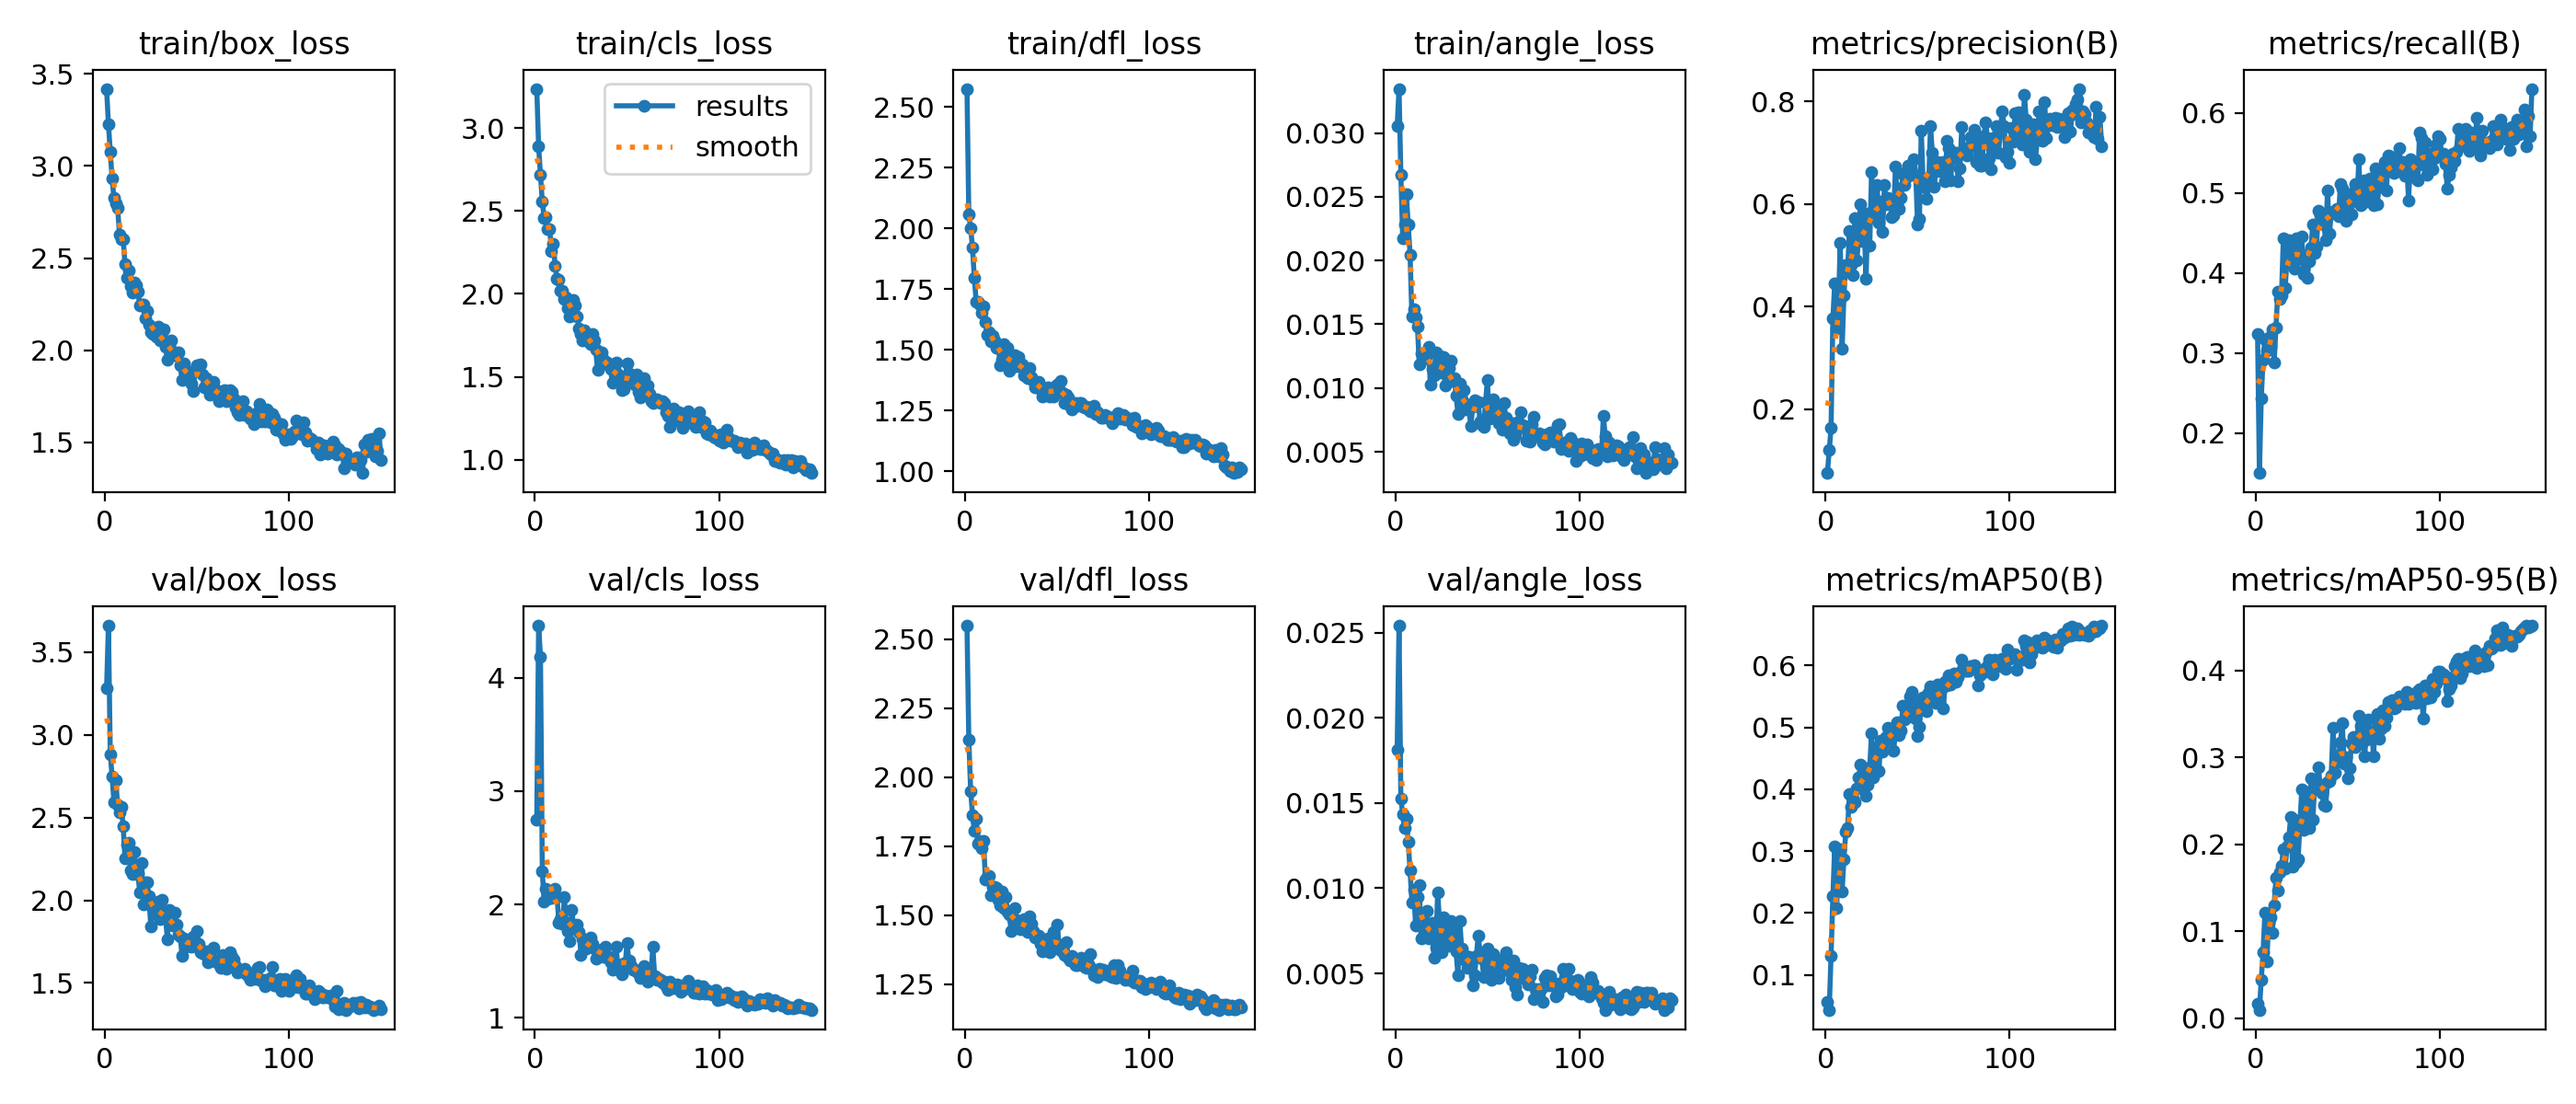

Values plotted in this chart, from the file beside it:
epoch, time, train/box_loss, train/cls_loss, train/dfl_loss, train/angle_loss, metrics/precision(B), metrics/recall(B), metrics/mAP50(B), metrics/mAP50-95(B), val/box_loss, val/cls_loss, val/dfl_loss, val/angle_loss, lr/pg0, lr/pg1, lr/pg2
1, 217.7, 3.418, 3.236, 2.574, 0.03052, 0.07579, 0.3246, 0.05566, 0.01691, 3.281, 2.748, 2.548, 0.01814, 0.003323, 0.003323, 0.07009
2, 382.5, 3.227, 2.887, 2.056, 0.03346, 0.1203, 0.1504, 0.04335, 0.00969, 3.66, 4.461, 2.135, 0.02541, 0.006612, 0.006612, 0.04005
3, 546.7, 3.077, 2.717, 2, 0.02671, 0.1634, 0.2434, 0.131, 0.04445, 2.884, 4.189, 1.95, 0.01527, 0.009858, 0.009858, 0.009961
4, 710.5, 2.93, 2.557, 1.92, 0.02177, 0.3772, 0.292, 0.2275, 0.07618, 2.746, 2.292, 1.864, 0.01434, 0.009802, 0.009802, 0.009802
5, 873.5, 2.825, 2.458, 1.795, 0.02281, 0.4458, 0.3174, 0.308, 0.1216, 2.595, 2.022, 1.805, 0.01351, 0.009736, 0.009736, 0.009736
6, 1036, 2.797, 2.465, 1.699, 0.02517, 0.3566, 0.3031, 0.2076, 0.06507, 2.728, 2.141, 1.851, 0.01406, 0.00967, 0.00967, 0.00967
7, 1249, 2.774, 2.391, 1.698, 0.02283, 0.4013, 0.3198, 0.2714, 0.1094, 2.574, 2.051, 1.761, 0.01273, 0.009604, 0.009604, 0.009604
8, 1485, 2.629, 2.39, 1.685, 0.02047, 0.5236, 0.3079, 0.303, 0.1163, 2.531, 2.076, 1.769, 0.01104, 0.009538, 0.009538, 0.009538
9, 1721, 2.604, 2.258, 1.653, 0.01563, 0.3178, 0.3294, 0.2352, 0.09813, 2.563, 2.058, 1.743, 0.00917, 0.009472, 0.009472, 0.009472
10, 1957, 2.602, 2.3, 1.679, 0.01621, 0.4215, 0.2888, 0.2871, 0.1295, 2.45, 2.125, 1.768, 0.0099, 0.009406, 0.009406, 0.009406
11, 2192, 2.469, 2.168, 1.614, 0.01551, 0.4802, 0.3317, 0.3315, 0.1614, 2.251, 2.14, 1.631, 0.00781, 0.00934, 0.00934, 0.00934
12, 2429, 2.394, 2.093, 1.561, 0.01484, 0.474, 0.3771, 0.3379, 0.1469, 2.335, 2.067, 1.639, 0.00951, 0.009274, 0.009274, 0.009274
13, 2669, 2.431, 2.085, 1.574, 0.01185, 0.5466, 0.3675, 0.392, 0.1682, 2.346, 1.837, 1.644, 0.01019, 0.009208, 0.009208, 0.009208
14, 2902, 2.349, 2.019, 1.533, 0.01272, 0.4819, 0.3723, 0.3717, 0.1752, 2.182, 1.868, 1.574, 0.00703, 0.009142, 0.009142, 0.009142
15, 3135, 2.315, 2.019, 1.559, 0.01227, 0.4614, 0.4439, 0.3856, 0.1945, 2.156, 1.831, 1.601, 0.00783, 0.009076, 0.009076, 0.009076
16, 3368, 2.366, 1.968, 1.539, 0.01269, 0.5719, 0.3819, 0.3786, 0.1726, 2.294, 2.061, 1.602, 0.00738, 0.00901, 0.00901, 0.00901
17, 3602, 2.351, 1.98, 1.509, 0.0126, 0.4892, 0.4177, 0.4016, 0.1973, 2.16, 1.834, 1.599, 0.00865, 0.008944, 0.008944, 0.008944
18, 3835, 2.32, 1.912, 1.52, 0.01323, 0.536, 0.4411, 0.4187, 0.2083, 2.161, 1.766, 1.556, 0.00703, 0.008878, 0.008878, 0.008878
19, 4069, 2.241, 1.866, 1.437, 0.0103, 0.5989, 0.4204, 0.4401, 0.2318, 2.049, 1.671, 1.536, 0.00712, 0.008812, 0.008812, 0.008812
20, 4302, 2.249, 1.923, 1.458, 0.01148, 0.5284, 0.4306, 0.4093, 0.1748, 2.225, 1.947, 1.585, 0.00798, 0.008746, 0.008746, 0.008746
21, 4536, 2.247, 1.964, 1.525, 0.01101, 0.5618, 0.4057, 0.426, 0.2283, 1.974, 1.813, 1.527, 0.00594, 0.00868, 0.00868, 0.00868
22, 4770, 2.171, 1.931, 1.466, 0.01282, 0.4542, 0.4439, 0.389, 0.1797, 2.107, 1.796, 1.568, 0.00649, 0.008614, 0.008614, 0.008614
23, 5005, 2.213, 1.864, 1.509, 0.01141, 0.5813, 0.4177, 0.4073, 0.1825, 2.107, 1.82, 1.513, 0.00977, 0.008548, 0.008548, 0.008548
24, 5239, 2.137, 1.79, 1.413, 0.01254, 0.5193, 0.4248, 0.4349, 0.2236, 2.023, 1.759, 1.502, 0.008, 0.008482, 0.008482, 0.008482
25, 5474, 2.099, 1.756, 1.43, 0.01118, 0.6613, 0.4463, 0.4909, 0.2629, 1.841, 1.553, 1.444, 0.00627, 0.008416, 0.008416, 0.008416
26, 5708, 2.086, 1.719, 1.438, 0.01241, 0.5867, 0.3986, 0.4199, 0.2168, 1.955, 1.696, 1.486, 0.00827, 0.00835, 0.00835, 0.00835
27, 5943, 2.099, 1.781, 1.478, 0.01022, 0.572, 0.4147, 0.4539, 0.2556, 1.938, 1.654, 1.527, 0.00783, 0.008284, 0.008284, 0.008284
28, 6178, 2.072, 1.718, 1.433, 0.01127, 0.6377, 0.3938, 0.4683, 0.2603, 1.915, 1.613, 1.482, 0.00669, 0.008218, 0.008218, 0.008218
29, 6413, 2.129, 1.756, 1.469, 0.0116, 0.5639, 0.4153, 0.4293, 0.2191, 1.991, 1.653, 1.459, 0.00662, 0.008152, 0.008152, 0.008152
30, 6648, 2.051, 1.698, 1.437, 0.01215, 0.6046, 0.432, 0.4792, 0.2762, 1.883, 1.708, 1.451, 0.0081, 0.008086, 0.008086, 0.008086
31, 6883, 2.096, 1.758, 1.439, 0.01056, 0.545, 0.4606, 0.4601, 0.2279, 2.003, 1.65, 1.471, 0.00755, 0.00802, 0.00802, 0.00802
32, 7119, 2.111, 1.721, 1.393, 0.01074, 0.6368, 0.4248, 0.475, 0.2671, 1.909, 1.614, 1.486, 0.00696, 0.007954, 0.007954, 0.007954
33, 7354, 2.017, 1.663, 1.418, 0.00942, 0.5997, 0.4326, 0.4851, 0.2675, 1.895, 1.52, 1.446, 0.00628, 0.007888, 0.007888, 0.007888
34, 7589, 1.946, 1.541, 1.382, 0.00796, 0.612, 0.4781, 0.4991, 0.2882, 1.766, 1.581, 1.438, 0.00487, 0.007822, 0.007822, 0.007822
35, 7824, 2.025, 1.647, 1.427, 0.01035, 0.6075, 0.4726, 0.497, 0.2688, 1.939, 1.556, 1.496, 0.00807, 0.007756, 0.007756, 0.007756
36, 8058, 2.053, 1.648, 1.386, 0.00913, 0.5735, 0.4749, 0.492, 0.2586, 1.909, 1.603, 1.471, 0.00647, 0.00769, 0.00769, 0.00769
37, 8293, 1.993, 1.603, 1.373, 0.00984, 0.578, 0.4606, 0.463, 0.2454, 1.847, 1.538, 1.444, 0.0058, 0.007624, 0.007624, 0.007624
38, 8528, 1.971, 1.578, 1.347, 0.00833, 0.6732, 0.4415, 0.4934, 0.2438, 1.925, 1.628, 1.42, 0.00601, 0.007558, 0.007558, 0.007558
39, 8759, 1.974, 1.584, 1.356, 0.00871, 0.5992, 0.5036, 0.5085, 0.2717, 1.853, 1.529, 1.42, 0.0053, 0.007492, 0.007492, 0.007492
40, 9000, 1.987, 1.572, 1.367, 0.00838, 0.59, 0.4487, 0.4869, 0.2731, 1.79, 1.539, 1.427, 0.00598, 0.007426, 0.007426, 0.007426
41, 9244, 1.916, 1.549, 1.338, 0.00699, 0.6118, 0.474, 0.4954, 0.2795, 1.78, 1.492, 1.395, 0.00564, 0.00736, 0.00736, 0.00736
42, 9483, 1.837, 1.466, 1.31, 0.00855, 0.6581, 0.4773, 0.5355, 0.3345, 1.661, 1.423, 1.369, 0.00432, 0.007294, 0.007294, 0.007294
43, 9720, 1.93, 1.554, 1.33, 0.00902, 0.6362, 0.4758, 0.5136, 0.2826, 1.771, 1.472, 1.388, 0.00489, 0.007228, 0.007228, 0.007228
44, 9946, 1.894, 1.587, 1.329, 0.00892, 0.6515, 0.4797, 0.5307, 0.2947, 1.721, 1.629, 1.373, 0.00601, 0.007162, 0.007162, 0.007162
45, 10177, 1.857, 1.516, 1.344, 0.00893, 0.6751, 0.4711, 0.5168, 0.3019, 1.74, 1.467, 1.415, 0.00721, 0.007096, 0.007096, 0.007096
46, 10407, 1.851, 1.492, 1.307, 0.00739, 0.6593, 0.5107, 0.5494, 0.3173, 1.724, 1.457, 1.366, 0.00626, 0.00703, 0.00703, 0.00703
47, 10629, 1.817, 1.421, 1.31, 0.00706, 0.6606, 0.506, 0.5576, 0.3394, 1.719, 1.385, 1.393, 0.00584, 0.006964, 0.006964, 0.006964
48, 10857, 1.777, 1.423, 1.308, 0.00695, 0.6874, 0.4723, 0.5285, 0.2933, 1.782, 1.479, 1.441, 0.00481, 0.006898, 0.006898, 0.006898
49, 11066, 1.893, 1.492, 1.348, 0.00887, 0.6555, 0.4654, 0.5139, 0.3006, 1.753, 1.471, 1.397, 0.00602, 0.006832, 0.006832, 0.006832
50, 11292, 1.918, 1.579, 1.356, 0.01064, 0.5602, 0.4864, 0.4857, 0.2756, 1.816, 1.656, 1.467, 0.00647, 0.006766, 0.006766, 0.006766
51, 11508, 1.921, 1.52, 1.36, 0.00759, 0.5706, 0.494, 0.5009, 0.2871, 1.737, 1.505, 1.392, 0.00513, 0.0067, 0.0067, 0.0067
52, 11734, 1.921, 1.485, 1.371, 0.00883, 0.7419, 0.4733, 0.5423, 0.3165, 1.685, 1.455, 1.374, 0.00462, 0.006634, 0.006634, 0.006634
53, 11951, 1.869, 1.482, 1.322, 0.00909, 0.6443, 0.5012, 0.548, 0.3234, 1.68, 1.426, 1.379, 0.00613, 0.006568, 0.006568, 0.006568
54, 12171, 1.798, 1.454, 1.279, 0.00844, 0.6333, 0.5107, 0.5373, 0.3123, 1.677, 1.425, 1.356, 0.00593, 0.006502, 0.006502, 0.006502
55, 12393, 1.849, 1.514, 1.315, 0.00857, 0.6092, 0.4893, 0.5267, 0.3164, 1.692, 1.407, 1.403, 0.00581, 0.006436, 0.006436, 0.006436
56, 12608, 1.833, 1.41, 1.305, 0.00721, 0.6358, 0.5418, 0.556, 0.3479, 1.625, 1.39, 1.347, 0.00473, 0.00637, 0.00637, 0.00637
57, 12818, 1.758, 1.375, 1.269, 0.00804, 0.7521, 0.4852, 0.5667, 0.3367, 1.643, 1.349, 1.336, 0.00573, 0.006304, 0.006304, 0.006304
58, 13025, 1.794, 1.399, 1.253, 0.00675, 0.7, 0.4869, 0.5553, 0.3402, 1.64, 1.375, 1.355, 0.00542, 0.006238, 0.006238, 0.006238
59, 13239, 1.827, 1.495, 1.273, 0.00883, 0.6337, 0.5161, 0.5435, 0.3014, 1.712, 1.458, 1.334, 0.00543, 0.006172, 0.006172, 0.006172
60, 13447, 1.791, 1.407, 1.283, 0.00766, 0.67, 0.4916, 0.5392, 0.3204, 1.627, 1.414, 1.319, 0.00626, 0.006106, 0.006106, 0.006106
... 90 more rows
